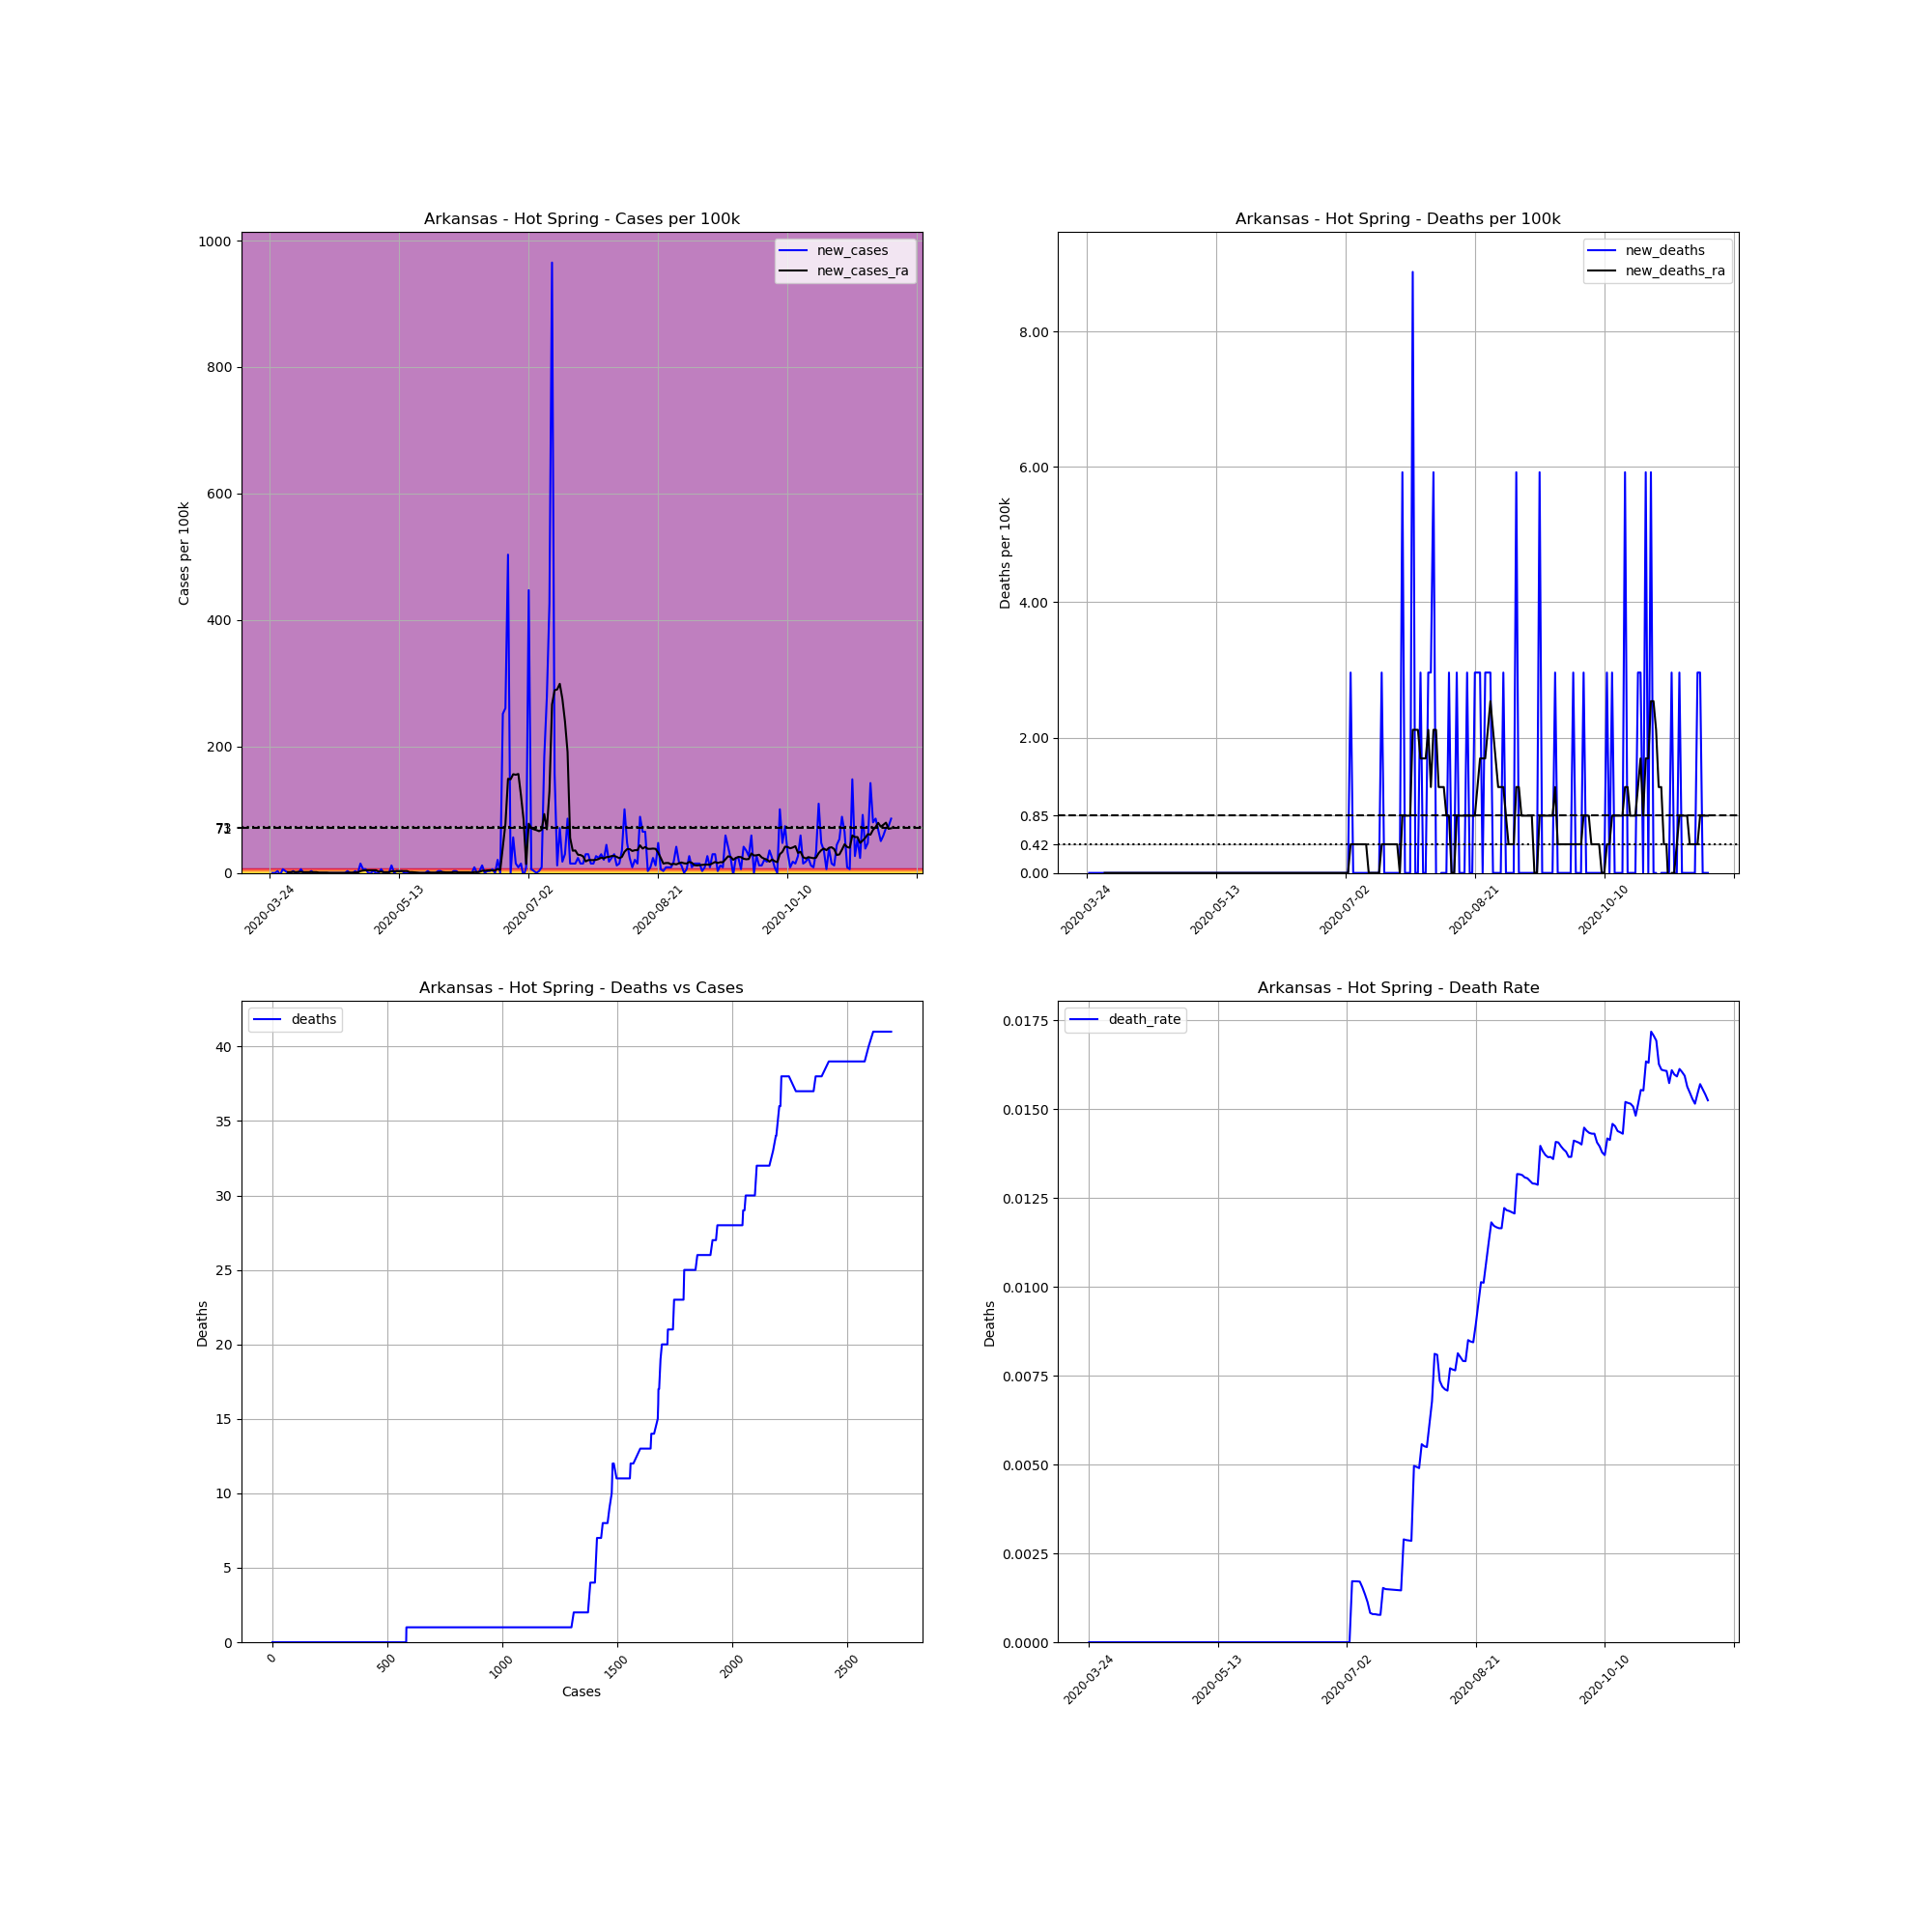

The table this chart was drawn from, first rows:
, date, county, state, fips, cases, deaths, COUNTY, STNAME, CTYNAME, POPESTIMATE2019, cases_per_100k, deaths_per_100k, death_rate, new_cases, new_deaths, new_cases_ra, new_deaths_ra
300443, 2020-03-24, Hot Spring, Arkansas, 5059, 1, 0, 59, Arkansas, Hot Spring, 33771, 2.961, 0.0, 0.0, , , , 
300444, 2020-03-25, Hot Spring, Arkansas, 5059, 1, 0, 59, Arkansas, Hot Spring, 33771, 2.961, 0.0, 0.0, 0.0, 0.0, , 
300445, 2020-03-26, Hot Spring, Arkansas, 5059, 1, 0, 59, Arkansas, Hot Spring, 33771, 2.961, 0.0, 0.0, 0.0, 0.0, , 
300446, 2020-03-27, Hot Spring, Arkansas, 5059, 2, 0, 59, Arkansas, Hot Spring, 33771, 5.922, 0.0, 0.0, 2.961, 0.0, , 
300447, 2020-03-28, Hot Spring, Arkansas, 5059, 1, 0, 59, Arkansas, Hot Spring, 33771, 2.961, 0.0, 0.0, -2.961, 0.0, , 
300448, 2020-03-29, Hot Spring, Arkansas, 5059, 3, 0, 59, Arkansas, Hot Spring, 33771, 8.883, 0.0, 0.0, 5.922, 0.0, , 
300449, 2020-03-30, Hot Spring, Arkansas, 5059, 4, 0, 59, Arkansas, Hot Spring, 33771, 11.84, 0.0, 0.0, 2.961, 0.0, , 
300450, 2020-03-31, Hot Spring, Arkansas, 5059, 4, 0, 59, Arkansas, Hot Spring, 33771, 11.84, 0.0, 0.0, 0.0, 0.0, 1.269, 0.0
300451, 2020-04-01, Hot Spring, Arkansas, 5059, 4, 0, 59, Arkansas, Hot Spring, 33771, 11.84, 0.0, 0.0, 0.0, 0.0, 1.269, 0.0
300452, 2020-04-02, Hot Spring, Arkansas, 5059, 5, 0, 59, Arkansas, Hot Spring, 33771, 14.81, 0.0, 0.0, 2.961, 0.0, 1.692, 0.0
300453, 2020-04-03, Hot Spring, Arkansas, 5059, 5, 0, 59, Arkansas, Hot Spring, 33771, 14.81, 0.0, 0.0, 0.0, 0.0, 1.269, 0.0
300454, 2020-04-04, Hot Spring, Arkansas, 5059, 5, 0, 59, Arkansas, Hot Spring, 33771, 14.81, 0.0, 0.0, 0.0, 0.0, 1.692, 0.0
300455, 2020-04-05, Hot Spring, Arkansas, 5059, 7, 0, 59, Arkansas, Hot Spring, 33771, 20.73, 0.0, 0.0, 5.922, 0.0, 1.692, 0.0
300456, 2020-04-06, Hot Spring, Arkansas, 5059, 7, 0, 59, Arkansas, Hot Spring, 33771, 20.73, 0.0, 0.0, 0.0, 0.0, 1.269, 0.0
300457, 2020-04-07, Hot Spring, Arkansas, 5059, 7, 0, 59, Arkansas, Hot Spring, 33771, 20.73, 0.0, 0.0, 0.0, 0.0, 1.269, 0.0
300458, 2020-04-08, Hot Spring, Arkansas, 5059, 7, 0, 59, Arkansas, Hot Spring, 33771, 20.73, 0.0, 0.0, 0.0, 0.0, 1.269, 0.0
300459, 2020-04-09, Hot Spring, Arkansas, 5059, 8, 0, 59, Arkansas, Hot Spring, 33771, 23.69, 0.0, 0.0, 2.961, 0.0, 1.269, 0.0
300460, 2020-04-10, Hot Spring, Arkansas, 5059, 8, 0, 59, Arkansas, Hot Spring, 33771, 23.69, 0.0, 0.0, 0.0, 0.0, 1.269, 0.0
300461, 2020-04-11, Hot Spring, Arkansas, 5059, 8, 0, 59, Arkansas, Hot Spring, 33771, 23.69, 0.0, 0.0, 0.0, 0.0, 1.269, 0.0
300462, 2020-04-12, Hot Spring, Arkansas, 5059, 8, 0, 59, Arkansas, Hot Spring, 33771, 23.69, 0.0, 0.0, 0.0, 0.0, 0.423, 0.0
300463, 2020-04-13, Hot Spring, Arkansas, 5059, 8, 0, 59, Arkansas, Hot Spring, 33771, 23.69, 0.0, 0.0, 0.0, 0.0, 0.423, 0.0
300464, 2020-04-14, Hot Spring, Arkansas, 5059, 8, 0, 59, Arkansas, Hot Spring, 33771, 23.69, 0.0, 0.0, 0.0, 0.0, 0.423, 0.0
300465, 2020-04-15, Hot Spring, Arkansas, 5059, 8, 0, 59, Arkansas, Hot Spring, 33771, 23.69, 0.0, 0.0, 0.0, 0.0, 0.423, 0.0
300466, 2020-04-16, Hot Spring, Arkansas, 5059, 8, 0, 59, Arkansas, Hot Spring, 33771, 23.69, 0.0, 0.0, 0.0, 0.0, 2.5376526277146434e-16, 0.0
300467, 2020-04-17, Hot Spring, Arkansas, 5059, 8, 0, 59, Arkansas, Hot Spring, 33771, 23.69, 0.0, 0.0, 0.0, 0.0, 2.5376526277146434e-16, 0.0
300468, 2020-04-18, Hot Spring, Arkansas, 5059, 8, 0, 59, Arkansas, Hot Spring, 33771, 23.69, 0.0, 0.0, 0.0, 0.0, 2.5376526277146434e-16, 0.0
300469, 2020-04-19, Hot Spring, Arkansas, 5059, 8, 0, 59, Arkansas, Hot Spring, 33771, 23.69, 0.0, 0.0, 0.0, 0.0, 2.5376526277146434e-16, 0.0
300470, 2020-04-20, Hot Spring, Arkansas, 5059, 8, 0, 59, Arkansas, Hot Spring, 33771, 23.69, 0.0, 0.0, 0.0, 0.0, 2.5376526277146434e-16, 0.0
300471, 2020-04-21, Hot Spring, Arkansas, 5059, 8, 0, 59, Arkansas, Hot Spring, 33771, 23.69, 0.0, 0.0, 0.0, 0.0, 2.5376526277146434e-16, 0.0
300472, 2020-04-22, Hot Spring, Arkansas, 5059, 8, 0, 59, Arkansas, Hot Spring, 33771, 23.69, 0.0, 0.0, 0.0, 0.0, 2.5376526277146434e-16, 0.0
300473, 2020-04-23, Hot Spring, Arkansas, 5059, 9, 0, 59, Arkansas, Hot Spring, 33771, 26.65, 0.0, 0.0, 2.961, 0.0, 0.423, 0.0
300474, 2020-04-24, Hot Spring, Arkansas, 5059, 9, 0, 59, Arkansas, Hot Spring, 33771, 26.65, 0.0, 0.0, 0.0, 0.0, 0.423, 0.0
300475, 2020-04-25, Hot Spring, Arkansas, 5059, 9, 0, 59, Arkansas, Hot Spring, 33771, 26.65, 0.0, 0.0, 0.0, 0.0, 0.423, 0.0
300476, 2020-04-26, Hot Spring, Arkansas, 5059, 10, 0, 59, Arkansas, Hot Spring, 33771, 29.61, 0.0, 0.0, 2.961, 0.0, 0.846, 0.0
300477, 2020-04-27, Hot Spring, Arkansas, 5059, 10, 0, 59, Arkansas, Hot Spring, 33771, 29.61, 0.0, 0.0, 0.0, 0.0, 0.846, 0.0
300478, 2020-04-28, Hot Spring, Arkansas, 5059, 15, 0, 59, Arkansas, Hot Spring, 33771, 44.42, 0.0, 0.0, 14.81, 0.0, 2.961, 0.0
300479, 2020-04-29, Hot Spring, Arkansas, 5059, 17, 0, 59, Arkansas, Hot Spring, 33771, 50.34, 0.0, 0.0, 5.922, 0.0, 3.807, 0.0
300480, 2020-04-30, Hot Spring, Arkansas, 5059, 19, 0, 59, Arkansas, Hot Spring, 33771, 56.26, 0.0, 0.0, 5.922, 0.0, 4.23, 0.0
300481, 2020-05-01, Hot Spring, Arkansas, 5059, 19, 0, 59, Arkansas, Hot Spring, 33771, 56.26, 0.0, 0.0, 0.0, 0.0, 4.23, 0.0
300482, 2020-05-02, Hot Spring, Arkansas, 5059, 19, 0, 59, Arkansas, Hot Spring, 33771, 56.26, 0.0, 0.0, 0.0, 0.0, 4.23, 0.0
300483, 2020-05-03, Hot Spring, Arkansas, 5059, 20, 0, 59, Arkansas, Hot Spring, 33771, 59.22, 0.0, 0.0, 2.961, 0.0, 4.23, 0.0
300484, 2020-05-04, Hot Spring, Arkansas, 5059, 20, 0, 59, Arkansas, Hot Spring, 33771, 59.22, 0.0, 0.0, 0.0, 0.0, 4.23, 0.0
300485, 2020-05-05, Hot Spring, Arkansas, 5059, 20, 0, 59, Arkansas, Hot Spring, 33771, 59.22, 0.0, 0.0, 0.0, 0.0, 2.115, 0.0
300486, 2020-05-06, Hot Spring, Arkansas, 5059, 22, 0, 59, Arkansas, Hot Spring, 33771, 65.14, 0.0, 0.0, 5.922, 0.0, 2.115, 0.0
300487, 2020-05-07, Hot Spring, Arkansas, 5059, 22, 0, 59, Arkansas, Hot Spring, 33771, 65.14, 0.0, 0.0, 0.0, 0.0, 1.269, 0.0
300488, 2020-05-08, Hot Spring, Arkansas, 5059, 22, 0, 59, Arkansas, Hot Spring, 33771, 65.14, 0.0, 0.0, 0.0, 0.0, 1.269, 0.0
300489, 2020-05-09, Hot Spring, Arkansas, 5059, 22, 0, 59, Arkansas, Hot Spring, 33771, 65.14, 0.0, 0.0, 0.0, 0.0, 1.269, 0.0
300490, 2020-05-10, Hot Spring, Arkansas, 5059, 26, 0, 59, Arkansas, Hot Spring, 33771, 76.99, 0.0, 0.0, 11.84, 0.0, 2.538, 0.0
300491, 2020-05-11, Hot Spring, Arkansas, 5059, 26, 0, 59, Arkansas, Hot Spring, 33771, 76.99, 0.0, 0.0, 0.0, 0.0, 2.538, 0.0
300492, 2020-05-12, Hot Spring, Arkansas, 5059, 27, 0, 59, Arkansas, Hot Spring, 33771, 79.95, 0.0, 0.0, 2.961, 0.0, 2.961, 0.0
300493, 2020-05-13, Hot Spring, Arkansas, 5059, 28, 0, 59, Arkansas, Hot Spring, 33771, 82.91, 0.0, 0.0, 2.961, 0.0, 2.538, 0.0
300494, 2020-05-14, Hot Spring, Arkansas, 5059, 29, 0, 59, Arkansas, Hot Spring, 33771, 85.87, 0.0, 0.0, 2.961, 0.0, 2.961, 0.0
300495, 2020-05-15, Hot Spring, Arkansas, 5059, 29, 0, 59, Arkansas, Hot Spring, 33771, 85.87, 0.0, 0.0, 0.0, 0.0, 2.961, 0.0
300496, 2020-05-16, Hot Spring, Arkansas, 5059, 29, 0, 59, Arkansas, Hot Spring, 33771, 85.87, 0.0, 0.0, 0.0, 0.0, 2.961, 0.0
300497, 2020-05-17, Hot Spring, Arkansas, 5059, 29, 0, 59, Arkansas, Hot Spring, 33771, 85.87, 0.0, 0.0, 0.0, 0.0, 1.269, 0.0
300498, 2020-05-18, Hot Spring, Arkansas, 5059, 29, 0, 59, Arkansas, Hot Spring, 33771, 85.87, 0.0, 0.0, 0.0, 0.0, 1.269, 0.0
300499, 2020-05-19, Hot Spring, Arkansas, 5059, 29, 0, 59, Arkansas, Hot Spring, 33771, 85.87, 0.0, 0.0, 0.0, 0.0, 0.846, 0.0
300500, 2020-05-20, Hot Spring, Arkansas, 5059, 29, 0, 59, Arkansas, Hot Spring, 33771, 85.87, 0.0, 0.0, 0.0, 0.0, 0.423, 0.0
300501, 2020-05-21, Hot Spring, Arkansas, 5059, 29, 0, 59, Arkansas, Hot Spring, 33771, 85.87, 0.0, 0.0, 0.0, 0.0, 0.0, 0.0
300502, 2020-05-22, Hot Spring, Arkansas, 5059, 29, 0, 59, Arkansas, Hot Spring, 33771, 85.87, 0.0, 0.0, 0.0, 0.0, 0.0, 0.0
... 181 more rows
